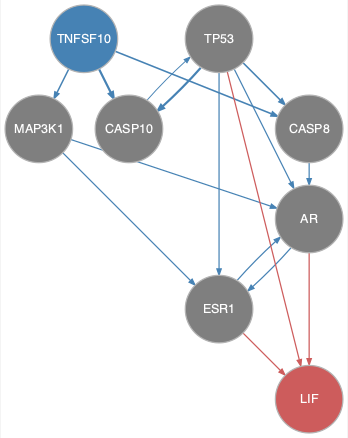

Source data for this figure (header and first rows):
from	to
AR	ESR1
CASP10	TP53
CASP8	AR
ESR1	AR
MAP3K1	AR
MAP3K1	ESR1
TNFSF10	CASP10
TNFSF10	CASP8
TNFSF10	MAP3K1
TP53	AR
TP53	CASP10
TP53	CASP8
TP53	ESR1
AR	LIF
ESR1	LIF
TP53	LIF
